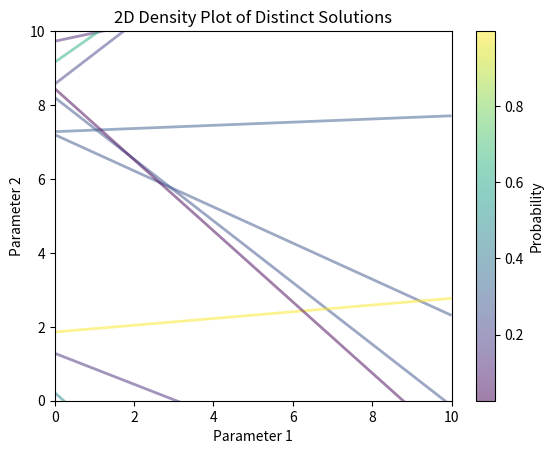

Reproduce this figure in Python.

import numpy as np
import matplotlib.pyplot as plt
from matplotlib.collections import LineCollection

# Sample data: generate several lines in parameter space
num_lines = 10
x = np.linspace(0, 10, 100)
lines = []
probabilities = []

for i in range(num_lines):
    slope = np.random.uniform(-1, 1)
    intercept = np.random.uniform(0, 10)
    line = slope * x + intercept
    lines.append(np.column_stack((x, line)))
    probabilities.append(np.random.rand())  # Random probabilities for opacity

# Create a LineCollection
segments = np.array(lines)
lc = LineCollection(segments, cmap='viridis', linewidths=2)

# Set the colors based on probabilities
lc.set_array(np.array(probabilities))
lc.set_linewidth(2)
lc.set_alpha(0.5)  # Set transparency

# Create the plot
fig, ax = plt.subplots()
ax.add_collection(lc)

# Set limits and labels
ax.set_xlim(0, 10)
ax.set_ylim(0, 10)
ax.set_xlabel('Parameter 1')
ax.set_ylabel('Parameter 2')
ax.set_title('2D Density Plot of Distinct Solutions')

# Show colorbar
cbar = plt.colorbar(lc, ax=ax)
cbar.set_label('Probability')

plt.show()
